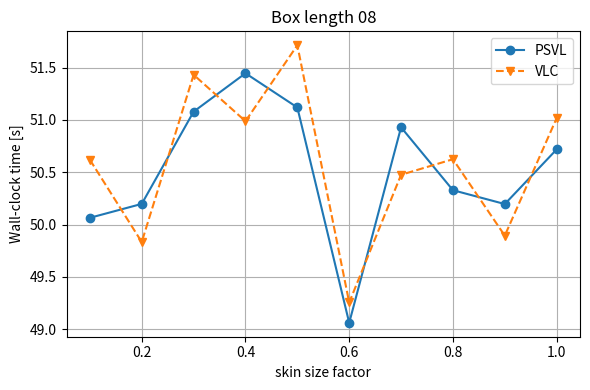
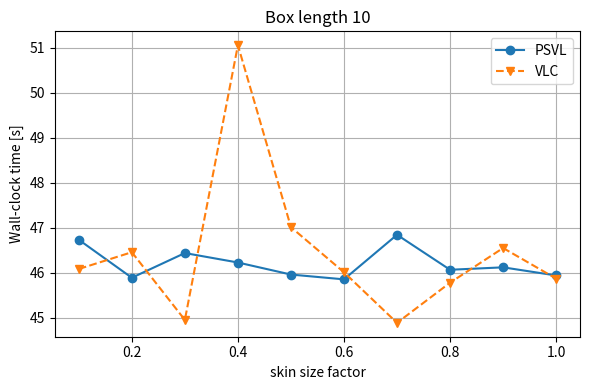
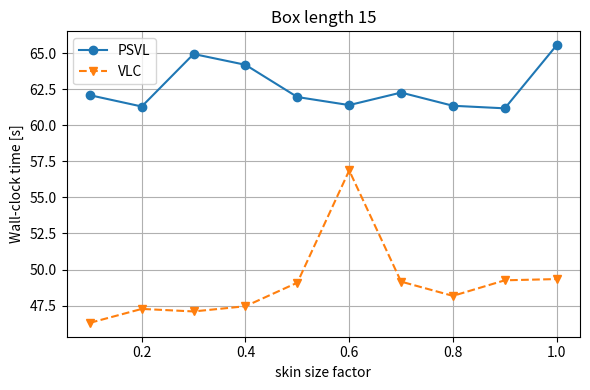
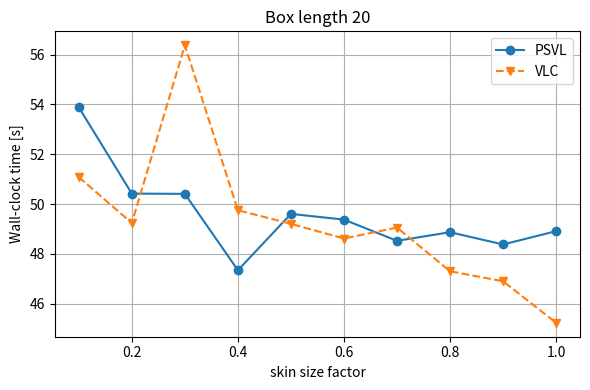

Write the Python code that produced these figures, in order.
import matplotlib.pyplot as plt

# =======================
# Farben fest
# =======================
blue_dark   = '#1f77b4'   # PSVL
orange_dark = '#ff7f0e'   # VLC

# =======================
# X-Achse
# =======================
x = [0.1, 0.2, 0.3, 0.4, 0.5, 0.6, 0.7, 0.8, 0.9, 1.0]

# =======================
# WALL CLOCK — AVG
# =======================
psvl_box08 = [50.0654, 50.1982, 51.0794, 51.4464, 51.1196, 49.0618, 50.93,   50.3292, 50.1968, 50.7188]
vlc_box08  = [50.6198, 49.8338, 51.432,  50.9884, 51.7144, 49.2562, 50.4764, 50.625,  49.8948, 51.0182]

psvl_box10 = [46.732,  45.8874, 46.4364, 46.2264, 45.9586, 45.8518, 46.8426, 46.0648, 46.119,  45.938]
vlc_box10  = [46.0822, 46.4554, 44.9498, 51.0562, 47.0124, 46.0086, 44.8852, 45.7774, 46.5482, 45.8684]

psvl_box15 = [62.085,  61.3008, 64.941,  64.191,  61.9578, 61.3988, 62.267,  61.3524, 61.174,  65.5498]
vlc_box15  = [46.3038, 47.2692, 47.0936, 47.456,  49.0888, 56.8672, 49.1612, 48.173,  49.2522, 49.3382]

psvl_box20 = [53.8836, 50.4206, 50.411,  47.3458, 49.6074, 49.3776, 48.5266, 48.8732, 48.38,   48.9154]
vlc_box20  = [51.0836, 49.239,  56.3742, 49.7538, 49.2078, 48.6194, 49.0594, 47.3064, 46.9042, 45.2362]

# =======================
# Plot-Funktion
# =======================
def plot_box(box_label, psvl, vlc, filename):
    plt.figure(figsize=(6, 4))
    plt.plot(x, psvl, marker='o', linestyle='-',  color=blue_dark,   label='PSVL')
    plt.plot(x, vlc,  marker='v', linestyle='--', color=orange_dark, label='VLC')

    plt.xlabel("skin size factor")
    plt.ylabel("Wall-clock time [s]")
    plt.title(f"Box length {box_label}")
    plt.grid(True)
    plt.legend()
    plt.tight_layout()
    plt.savefig(filename, bbox_inches="tight")
    plt.show()
    plt.close()

# =======================
# 4 Diagramme
# =======================
plot_box("08", psvl_box08, vlc_box08, "wall_clock_box08.pdf")
plot_box("10", psvl_box10, vlc_box10, "wall_clock_box10.pdf")
plot_box("15", psvl_box15, vlc_box15, "wall_clock_box15.pdf")
plot_box("20", psvl_box20, vlc_box20, "wall_clock_box20.pdf")
